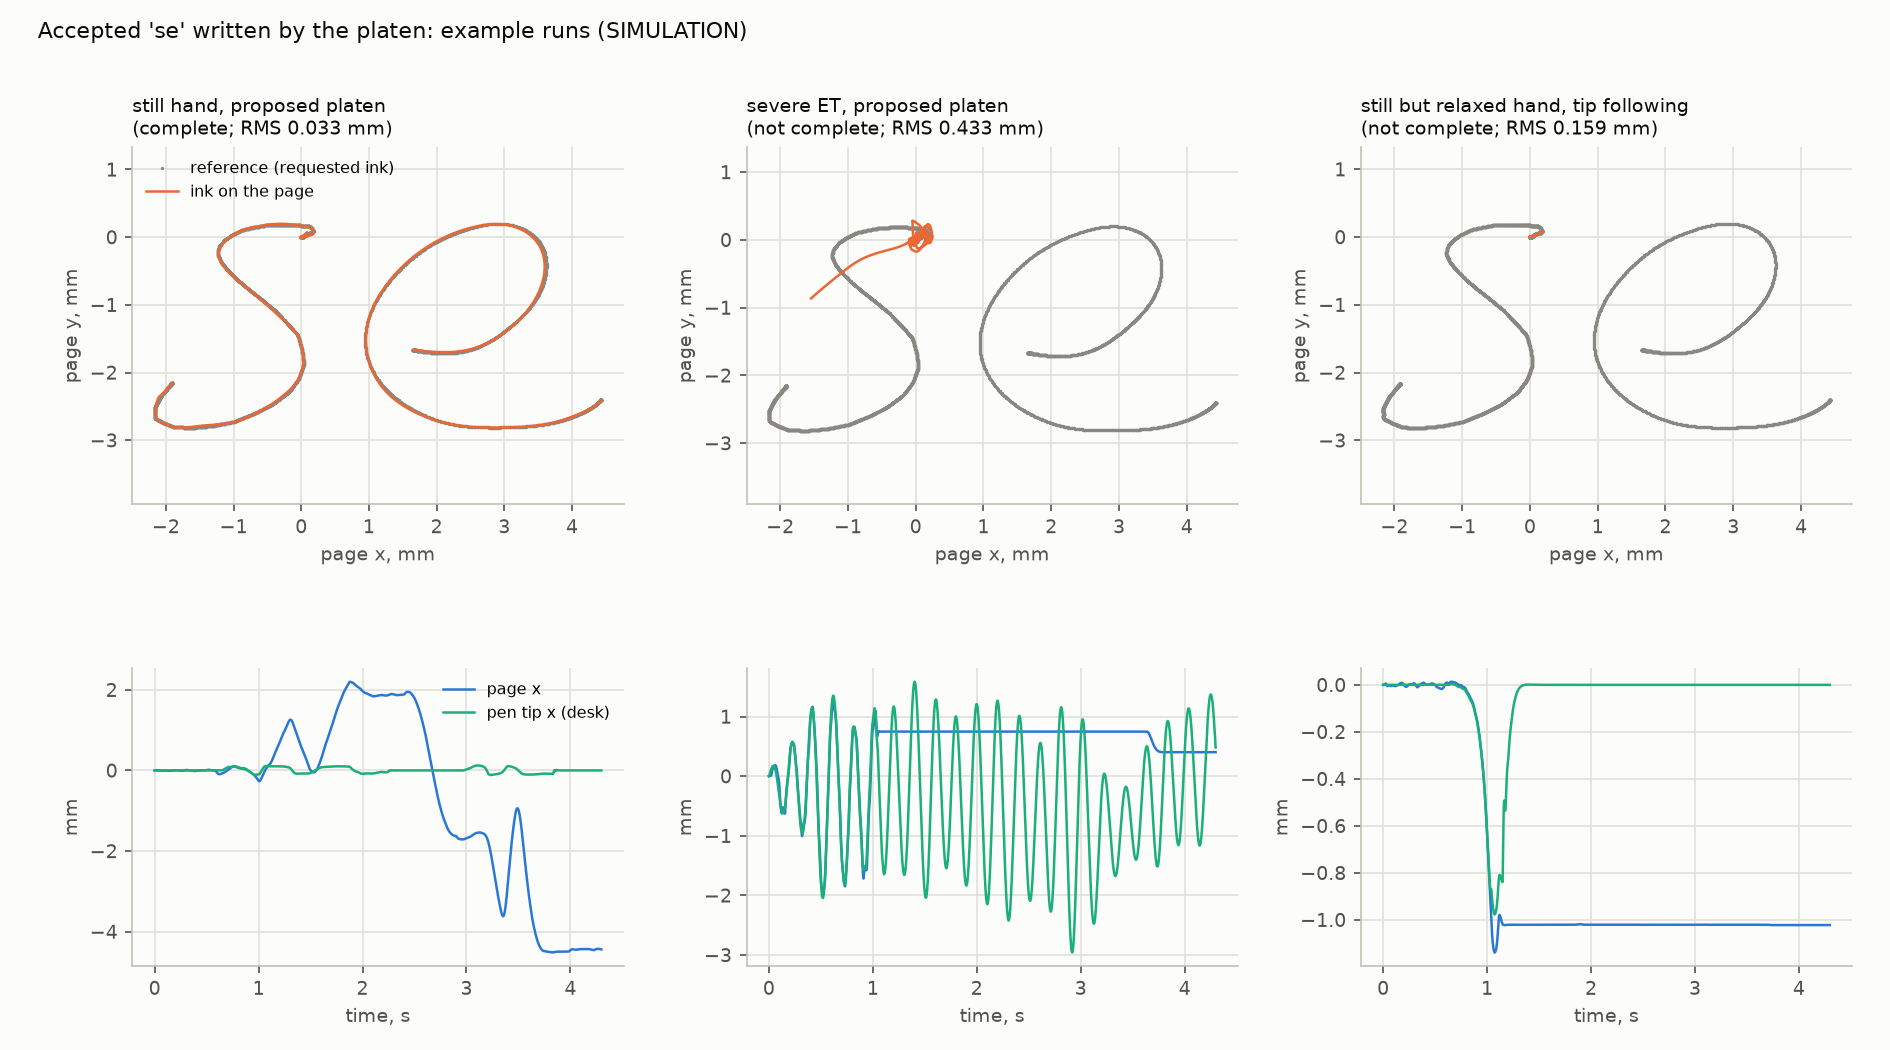

The table this chart was drawn from, first rows:
run, t_s, ink_x_mm, ink_y_mm, ref_x_mm, ref_y_mm, contact, requested, page_x_mm, page_y_mm, tip_x_mm, tip_y_mm
still hand, proposed platen (complete; R…, 0, 0, 0, 0, 0, 0, 0, 0, 0, 0, 0
still hand, proposed platen (complete; R…, 0.01, -0.0003469, 0.0003507, 0, 0, 0, 0, 0.0003469, -0.0003507, 0, 0
still hand, proposed platen (complete; R…, 0.02, -0.001873, -0.001373, 0, 0, 0, 0, 0.001873, 0.001373, 0, 0
still hand, proposed platen (complete; R…, 0.03, -0.00224, 0.000385, 0, 0, 0, 0, 0.00224, -0.000385, 0, 0
still hand, proposed platen (complete; R…, 0.04, 0.002237, 0.001998, 0, 0, 0, 0, -0.002237, -0.001998, 0, 0
still hand, proposed platen (complete; R…, 0.05, 0.006132, 0.008265, 0, 0, 0, 0, -0.006132, -0.008265, 0, 0
still hand, proposed platen (complete; R…, 0.06, 0.00663, 0.01097, 0, 0, 0, 0, -0.00663, -0.01097, 0, 0
still hand, proposed platen (complete; R…, 0.07, 0.005702, 0.01012, 0, 0, 0, 0, -0.005702, -0.01012, 0, 0
still hand, proposed platen (complete; R…, 0.08, 0.005171, 0.006368, 0, 0, 0, 0, -0.005171, -0.006368, 0, 0
still hand, proposed platen (complete; R…, 0.09, 0.0056, 0.004874, 0, 0, 0, 0, -0.0056, -0.004874, 0, 0
still hand, proposed platen (complete; R…, 0.1, 7.64864e-05, 0.003679, 0, 0, 0, 0, -7.64864e-05, -0.003679, 0, 0
still hand, proposed platen (complete; R…, 0.11, 0.0004966, 0.006881, 0, 0, 0, 0, -0.0004966, -0.006881, 0, 0
still hand, proposed platen (complete; R…, 0.12, 0.00369, 0.00679, 0, 0, 0, 0, -0.00369, -0.00679, 0, 0
still hand, proposed platen (complete; R…, 0.13, 0.00851, 0.005524, 0, 0, 0, 0, -0.00851, -0.005524, 0, 0
still hand, proposed platen (complete; R…, 0.14, 0.009873, 0.00285, 0, 0, 0, 0, -0.009873, -0.00285, 0, 0
still hand, proposed platen (complete; R…, 0.15, 0.008247, 0.00332, 0, 0, 0, 0, -0.008247, -0.00332, 0, 0
still hand, proposed platen (complete; R…, 0.16, 0.005923, 0.005623, 0, 0, 0, 0, -0.005923, -0.005623, 0, 0
still hand, proposed platen (complete; R…, 0.17, 0.003502, 0.004529, 0, 0, 0, 0, -0.003502, -0.004529, 0, 0
still hand, proposed platen (complete; R…, 0.18, 0.001114, 0.004624, 0, 0, 0, 0, -0.001114, -0.004624, 0, 0
still hand, proposed platen (complete; R…, 0.19, -0.0014, 0.002909, 0, 0, 0, 0, 0.0014, -0.002909, 0, 0
still hand, proposed platen (complete; R…, 0.2, -0.004891, 0.001115, 0, 0, 0, 0, 0.004891, -0.001115, 0, 0
still hand, proposed platen (complete; R…, 0.21, -0.003756, -0.001478, 0, 0, 0, 0, 0.003756, 0.001478, 0, 0
still hand, proposed platen (complete; R…, 0.22, -0.0004813, -0.00556, 0, 0, 0, 0, 0.0004813, 0.00556, 0, 0
still hand, proposed platen (complete; R…, 0.23, 0.003175, -0.006877, 0, 0, 0, 0, -0.003175, 0.006877, 0, 0
still hand, proposed platen (complete; R…, 0.24, 0.004686, -0.007183, 0, 0, 0, 0, -0.004686, 0.007183, 0, 0
still hand, proposed platen (complete; R…, 0.25, 0.00642, -0.008719, 0, 0, 0, 0, -0.00642, 0.008719, 0, 0
still hand, proposed platen (complete; R…, 0.26, 0.007123, -0.009125, 0, 0, 0, 0, -0.007123, 0.009125, 0, 0
still hand, proposed platen (complete; R…, 0.27, 0.005658, -0.006462, 0, 0, 0, 0, -0.005658, 0.006462, 0, 0
still hand, proposed platen (complete; R…, 0.28, 0.003188, -0.00287, 0, 0, 0, 0, -0.003188, 0.00287, 0, 0
still hand, proposed platen (complete; R…, 0.29, -0.00513, -0.004178, 0, 0, 0, 0, 0.00513, 0.004178, 0, 0
still hand, proposed platen (complete; R…, 0.3, -0.01059, -0.005626, 0, 0, 0, 0, 0.01059, 0.005626, 0, 0
still hand, proposed platen (complete; R…, 0.31, -0.01162, -0.006421, 0, 0, 0, 0, 0.01162, 0.006421, 0, 0
still hand, proposed platen (complete; R…, 0.32, -0.008036, -0.006576, 0, 0, 0, 0, 0.008036, 0.006576, 0, 0
still hand, proposed platen (complete; R…, 0.33, -0.002249, -0.002495, 0, 0, 0, 0, 0.002249, 0.002495, 0, 0
still hand, proposed platen (complete; R…, 0.34, 0.001015, 0.001302, 0, 0, 0, 0, -0.001015, -0.001302, 0, 0
still hand, proposed platen (complete; R…, 0.35, 0.003299, 0.003875, 0, 0, 0, 0, -0.003299, -0.003875, 0, 0
still hand, proposed platen (complete; R…, 0.36, 0.007801, 0.003871, 0, 0, 0, 0, -0.007801, -0.003871, 0, 0
still hand, proposed platen (complete; R…, 0.37, 0.01277, 0.004625, 0, 0, 0, 0, -0.01277, -0.004625, 0, 0
still hand, proposed platen (complete; R…, 0.38, 0.01463, 0.004372, 0, 0, 0, 0, -0.01463, -0.004372, 0, 0
still hand, proposed platen (complete; R…, 0.39, 0.01293, 0.004728, 0, 0, 0, 0, -0.01293, -0.004728, 0, 0
still hand, proposed platen (complete; R…, 0.4, 0.009034, 0.006459, 0, 0, 0, 0, -0.009034, -0.006459, 0, 0
still hand, proposed platen (complete; R…, 0.41, 0.004601, 0.008227, 0, 0, 0, 0, -0.004601, -0.008227, 0, 0
still hand, proposed platen (complete; R…, 0.42, 0.002507, 0.009379, 0, 0, 0, 0, -0.002507, -0.009379, 0, 0
still hand, proposed platen (complete; R…, 0.43, 0.002376, 0.009759, 0, 0, 0, 0, -0.002376, -0.009759, 0, 0
still hand, proposed platen (complete; R…, 0.44, 0.000258, 0.006511, 0, 0, 0, 0, -0.000258, -0.006511, 0, 0
still hand, proposed platen (complete; R…, 0.45, -0.004376, 0.003928, 0, 0, 0, 0, 0.004376, -0.003928, 0, 0
still hand, proposed platen (complete; R…, 0.46, -0.004075, 0.002876, 0, 0, 0, 0, 0.004075, -0.002876, 0, 0
still hand, proposed platen (complete; R…, 0.47, -0.001624, 0.002857, 0, 0, 0, 0, 0.001624, -0.002857, 0, 0
still hand, proposed platen (complete; R…, 0.48, -0.001879, -0.000113, 0, 0, 0, 0, 0.001879, 0.000113, 0, 0
still hand, proposed platen (complete; R…, 0.49, -0.003986, -0.004451, 0, 0, 0, 0, 0.003986, 0.004451, 0, 0
still hand, proposed platen (complete; R…, 0.5, -0.008151, -0.005642, 0, 0, 0, 0, 0.008151, 0.005642, 0, 0
still hand, proposed platen (complete; R…, 0.51, -0.01415, -0.006373, 0, 0, 0, 0, 0.01415, 0.006373, 0, 0
still hand, proposed platen (complete; R…, 0.52, -0.01713, -0.00524, 0, 0, 0, 0, 0.01713, 0.00524, 0, 0
still hand, proposed platen (complete; R…, 0.53, -0.01301, -0.003623, 0, 0, 0, 0, 0.01301, 0.003623, 0, 0
still hand, proposed platen (complete; R…, 0.54, -0.006108, -0.004442, 0, 0, 0, 0, 0.006108, 0.004442, 0, 0
still hand, proposed platen (complete; R…, 0.55, -0.003121, -0.005119, 0, 0, 0, 0, 0.003121, 0.005119, 0, 0
still hand, proposed platen (complete; R…, 0.56, -0.0002159, -0.0008919, 0, 0, 0, 0, 0.0002159, 0.0008919, 0, 0
still hand, proposed platen (complete; R…, 0.57, 0.004399, 0.004531, 0, 0, 0, 0, -0.004399, -0.004531, 0, 0
still hand, proposed platen (complete; R…, 0.58, 0.006893, 0.008237, 0, 0, 0, 0, -0.006893, -0.008237, 0, 0
still hand, proposed platen (complete; R…, 0.59, 0.01689, 0.01257, 0, 0, 0, 0, -0.01689, -0.01257, 0, 0
... 1,230 more rows
